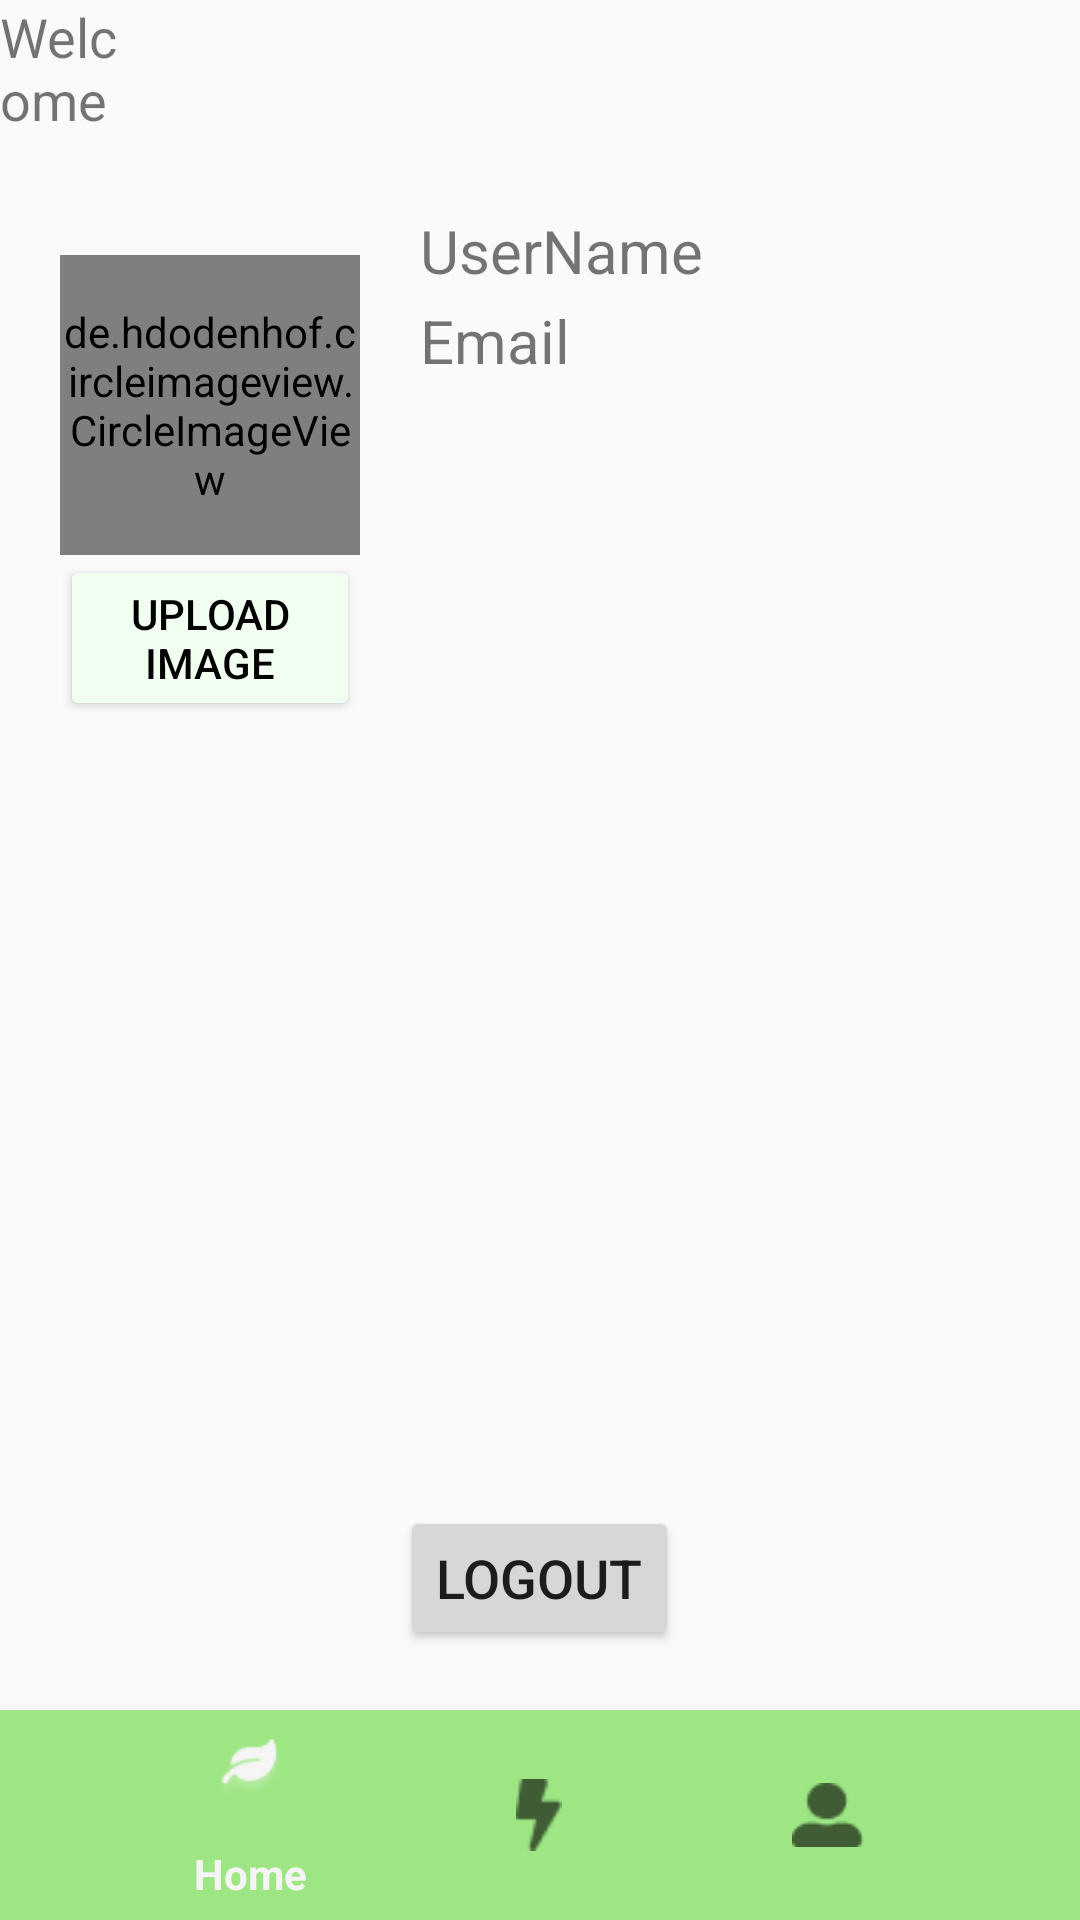

Here is an Android app screen rendered from its layout file. Give the layout XML and the strings, colors and styles it references.
<!-- AndroidManifest.xml: application theme Theme.FasalDoctor -->
<!-- res/layout/activity_profile.xml -->
<?xml version="1.0" encoding="utf-8"?>
<RelativeLayout
    xmlns:android="http://schemas.android.com/apk/res/android"
    xmlns:app="http://schemas.android.com/apk/res-auto"
    xmlns:tools="http://schemas.android.com/tools"
    android:layout_width="match_parent"
    android:layout_height="match_parent"
    tools:context=".activitynotinuse.ProfileActivity"
    >






    
    
    










    <de.hdodenhof.circleimageview.CircleImageView
        android:id="@+id/profile_img"
        android:layout_width="100dp"
        android:layout_height="100dp"
        android:layout_alignParentTop="true"
        android:layout_marginStart="20dp"
        android:layout_marginTop="85dp"
        android:src="@drawable/vector_profile_avatar"
        app:civ_border_color="@color/black"
        app:civ_border_width="2dp" />

    <Button
        android:layout_width="100dp"
        android:layout_height="wrap_content"
        android:id="@+id/uploadprofileimg"
        android:layout_below="@+id/profile_img"
        android:layout_marginStart="20dp"
        android:text="Upload Image"
        android:textColor="@color/black"
        android:backgroundTint="@color/app_bg"/>

    <TextView
        android:id="@+id/profile_name"
        android:layout_width="wrap_content"
        android:layout_height="wrap_content"
        android:layout_alignParentEnd="true"
        android:layout_marginEnd="320dp"
        android:text="Welcome"
        android:textSize="18sp" />

    <TextView
        android:id="@+id/profile_user_name"
        android:layout_width="wrap_content"
        android:layout_height="wrap_content"
        android:layout_centerHorizontal="true"
        android:layout_marginStart="20dp"
        android:layout_marginLeft="43dp"
        android:layout_marginTop="70dp"
        android:layout_toRightOf="@+id/profile_img"
        android:text="UserName"
        android:textSize="20sp" />

    <TextView
        android:id="@+id/profile_email"
        android:layout_width="wrap_content"
        android:layout_height="wrap_content"
        android:layout_centerHorizontal="true"
        android:layout_marginStart="20dp"
        android:layout_marginLeft="102dp"
        android:layout_marginTop="100dp"
        android:layout_toRightOf="@+id/profile_img"
        android:text="Email"
        android:textSize="20sp" />

    <Button
        android:id="@+id/btn_logout"
        android:layout_width="wrap_content"
        android:layout_height="wrap_content"
        android:layout_alignParentBottom="true"
        android:layout_centerHorizontal="true"
        android:layout_marginBottom="90dp"
        android:text="Logout"
        android:textSize="18sp"/>

    <com.google.android.material.bottomnavigation.BottomNavigationView
        android:id="@+id/bottomNavigationView"
        android:layout_width="match_parent"
        android:layout_height="70dp"
        android:layout_alignParentBottom="true"
        app:menu="@menu/bottom_nav_items"
        app:labelVisibilityMode="selected"
        android:background="@color/bottom_nav_bg"
        />

</RelativeLayout>
<!-- resources referenced by this layout -->
<resources>
  <color name="app_bg">#F0FFF0</color>
  <color name="black">#FF000000</color>
  <color name="bottom_nav_bg">#9DE683</color>
  <!-- drawable vector_profile_avatar (drawable) -->
  <vector xmlns:android="http://schemas.android.com/apk/res/android"
      android:width="200dp"
      android:height="200dp"
      android:viewportWidth="16"
      android:viewportHeight="16">
    <path
        android:pathData="m8,1c-1.656,0 -3,1.344 -3,3s1.344,3 3,3s3,-1.344 3,-3s-1.344,-3 -3,-3zM6.5,8c-2.492,0 -4.5,2.008 -4.5,4.5v0.5c0,1.109 0.891,2 2,2h8c1.109,0 2,-0.891 2,-2v-0.5c0,-2.492 -2.008,-4.5 -4.5,-4.5zM6.5,8"
        android:fillColor="#2e3436"/>
  </vector>
  <style name="Theme.FasalDoctor" parent="Base.Theme.FasalDoctor" />
  <style name="Base.Theme.FasalDoctor" parent="Theme.AppCompat.Light.NoActionBar">
          <item name="titleTextColor">@color/actioncolor</item>
          
          
      </style>
  <color name="actioncolor">#1B681E</color>
</resources>
